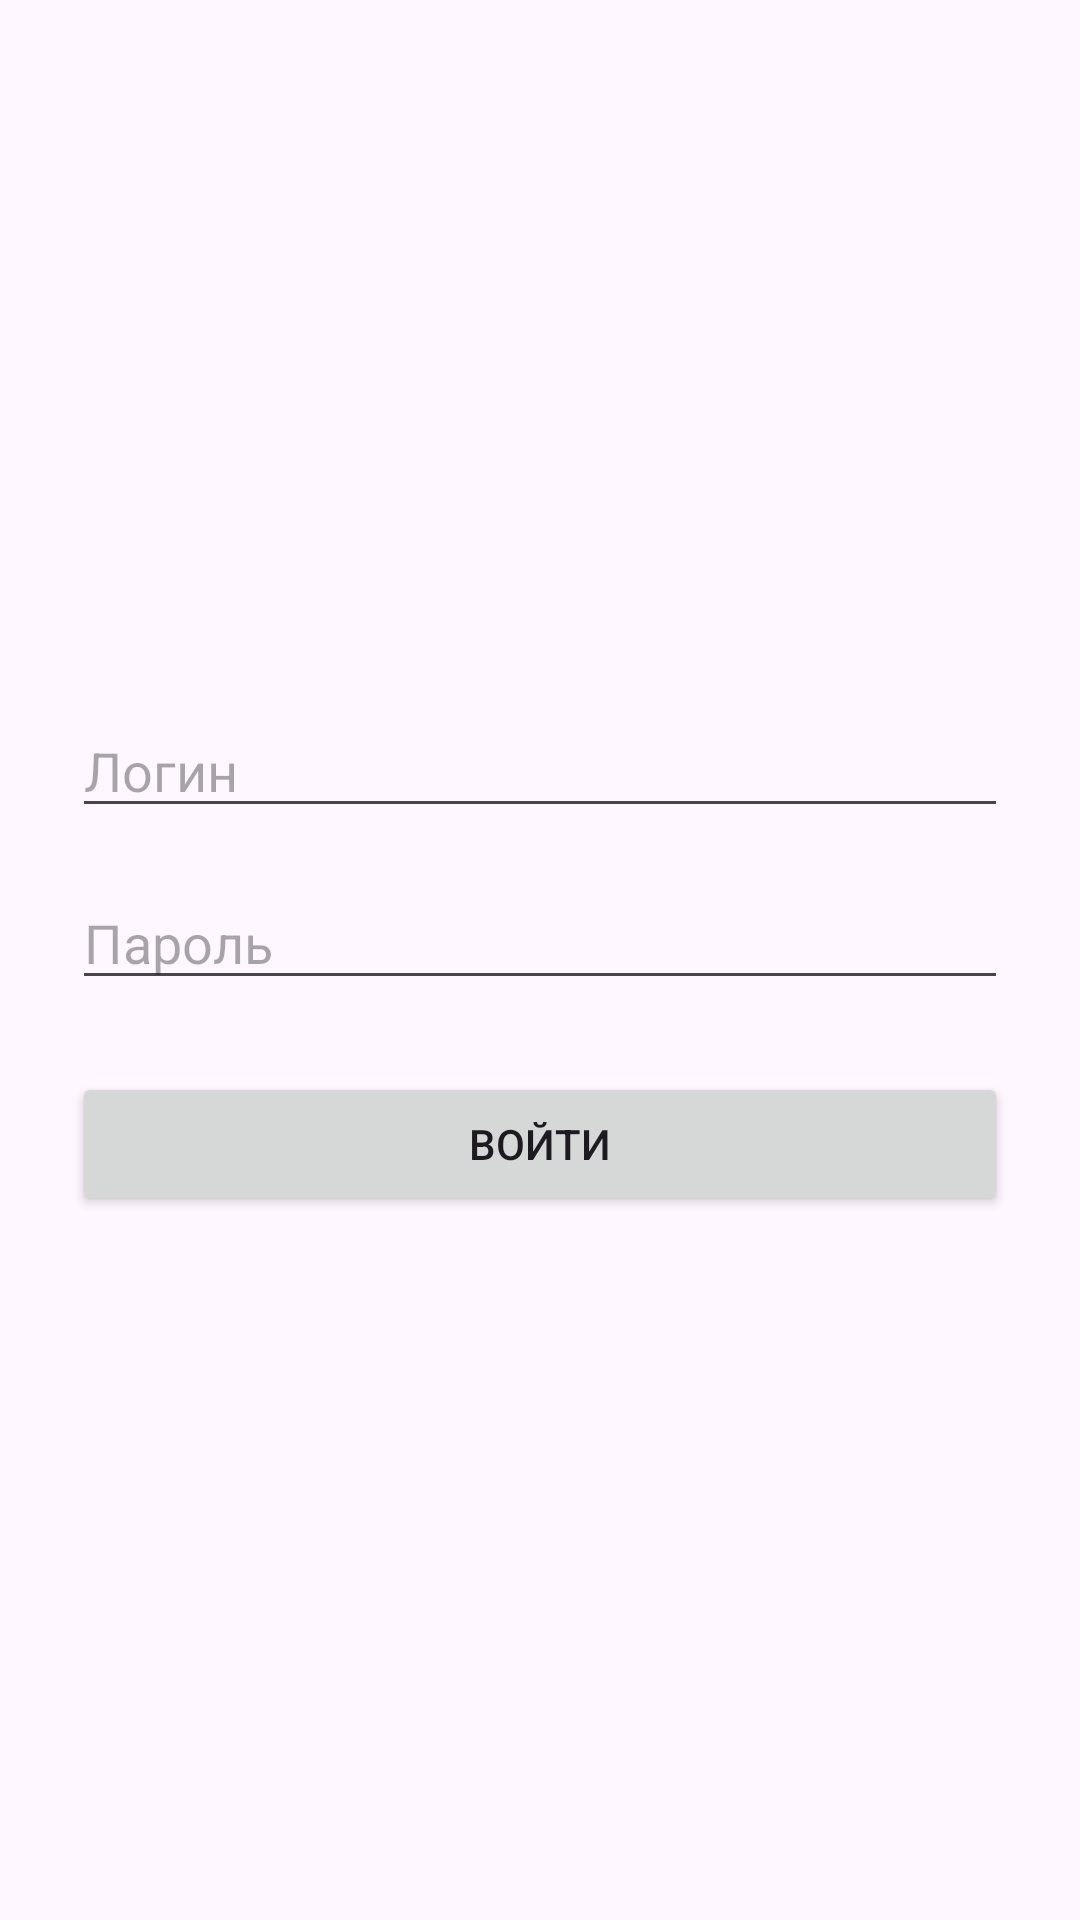

Write the Android layout XML for this screen, with the resource values it uses.
<!-- AndroidManifest.xml: application theme Theme.AIS_Abiturient_Android -->
<!-- res/layout/activity_login.xml -->
<?xml version="1.0" encoding="utf-8"?>
<LinearLayout xmlns:android="http://schemas.android.com/apk/res/android"
    android:layout_width="match_parent"
    android:layout_height="match_parent"
    android:orientation="vertical"
    android:padding="24dp"
    android:gravity="center">

    <EditText
        android:id="@+id/editTextUsername"
        android:layout_width="match_parent"
        android:layout_height="wrap_content"
        android:hint="Логин"
        android:inputType="textPersonName"
        android:layout_marginBottom="16dp" />

    <EditText
        android:id="@+id/editTextPassword"
        android:layout_width="match_parent"
        android:layout_height="wrap_content"
        android:hint="Пароль"
        android:inputType="textPassword"
        android:layout_marginBottom="24dp" />

    <Button
        android:id="@+id/buttonLogin"
        android:layout_width="match_parent"
        android:layout_height="wrap_content"
        android:text="Войти" />
</LinearLayout>
<!-- resources referenced by this layout -->
<resources>
  <style name="Theme.AIS_Abiturient_Android" parent="Base.Theme.AIS_Abiturient_Android" />
  <style name="Base.Theme.AIS_Abiturient_Android" parent="Theme.Material3.DayNight.NoActionBar">
          <item name="colorPrimary">@color/purple_500</item>
          <item name="colorSecondary">@color/teal_200</item>
      </style>
  <color name="purple_500">#6200EE</color>
  <color name="teal_200">#03DAC5</color>
</resources>
